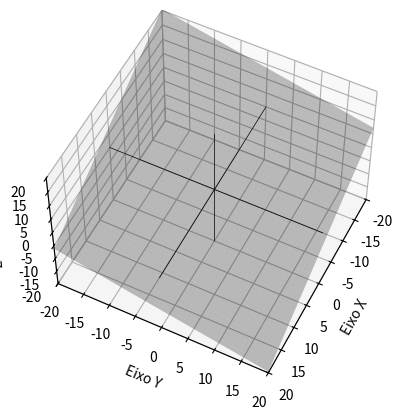

Python code for this plot:
import matplotlib.pyplot as plt
import matplotlib.animation as animation
from mpl_toolkits.mplot3d import Axes3D
import numpy as np
import math as mt


def retasR3(x, y, z, D):
    T = np.linspace(-D, D, 4000)
    X = T * x
    Y = T * y
    Z = T * z
    plt.plot(X, Y, Z, color='black', linewidth=0.5)


def atualizar_Lissajous(frame):
    for plots in [Lissajouses, Pontos]:
        if len(plots) > 0:
            plots.pop().remove()
    Lissajous, = plt.plot(
        X_lissajous[:frame+1], Y_lissajous[:frame+1], Z_lissajous[:frame+1], color='firebrick')
    Ponto, = plt.plot(
        X_lissajous[frame], Y_lissajous[frame], Z_lissajous[frame], 'ko', markersize=4)
    Lissajouses.append(Lissajous)
    Pontos.append(Ponto)


A, a, B, b, phi, ap, bp, cp, dp = 4, 2, 6, 3, np.pi*1/5, 4, 2, 6, 3

if __name__ == '__main__':
    while True:
        Lissajouses = []  # listas que irão armazenar as animações
        Pontos = []

        '''try:
            # coeficientes da curva de Lissajous
            A = float(input("Insira o Coeficiente A da curva: "))
            a = float(input('Insira o Coeficiente a da curva: '))
            B = float(input("Insira o Coeficiente B da curva: "))
            b = float(input('Insira o Coeficiente b da curva: '))
            phi = np.pi * 1 / \
                (float(input('Insira coeficiente de pi do parâmetro phi(pi/input): ')))
            # coeficientes do plano
            ap = float(input('Insira o coeficiente A do plano: '))
            bp = float(input('Insira o coeficiente B do plano: '))
            cp = float(input('Insira o coeficiente C do plano: '))
            dp = float(input('Insira o coeficiente D do plano: '))
        except ValueError:
            print('Coeficientes devem ser inseridos como Float, tente novamente')
            break'''
        D = (A+B)*2
        # prepara o plano para a animação
        fig = plt.figure()
        ax = fig.add_subplot(111, projection='3d')
        ax.grid()
        ax.set_xlabel('Eixo X')
        ax.set_xlim(-D, D)
        ax.set_ylabel('Eixo Y')
        ax.set_ylim(-D, D)
        ax.set_zlabel('Eixo Z')
        ax.set_zlim(-D, D)
        # define os "eixos" da figura
        retasR3(1, 0, 0, D)
        retasR3(0, 1, 0, D)
        retasR3(0, 0, 1, D)
        # desenha o plano da figura
        x_plano, y_plano = np.linspace(-D, D, 200), np.linspace(-D, D, 200)
        X_plano, Y_plano = np.meshgrid(x_plano, y_plano)
        Z_plano = (-ap * X_plano - bp * Y_plano + dp)/cp
        ax.plot_surface(X_plano, Y_plano, Z_plano, color='black', alpha=.25)
        # rotaciona a camêra
        try:
            elevacao_radianos = mt.acos(
                (ap**2 + bp**2) / mt.sqrt((ap**2 + bp**2 + cp**2) * (ap**2 + bp**2)))
            azimuth_radianos = mt.acos(ap / mt.sqrt(ap**2 + bp**2))
        except ZeroDivisionError:
            elevacao_radianos, azimuth_radianos = 1.5707963267948966, 1.5707963267948966
        elevacao = (180/np.pi) * elevacao_radianos
        azimuth = (180/np.pi) * azimuth_radianos
        ax.view_init(elev=elevacao, azim=azimuth)
        # equacoes parametricas da Lissajous
        T = np.linspace(0, 70*np.pi, 5000)
        X_lissajous = A * np.sin(a * T + phi)
        Y_lissajous = B * np.sin(b * T)
        Z_lissajous = (-ap * X_lissajous - bp * Y_lissajous + dp)/cp
        ani = animation.FuncAnimation(
            fig, atualizar_Lissajous, frames=5000, interval=20)
        plt.show()
        break
